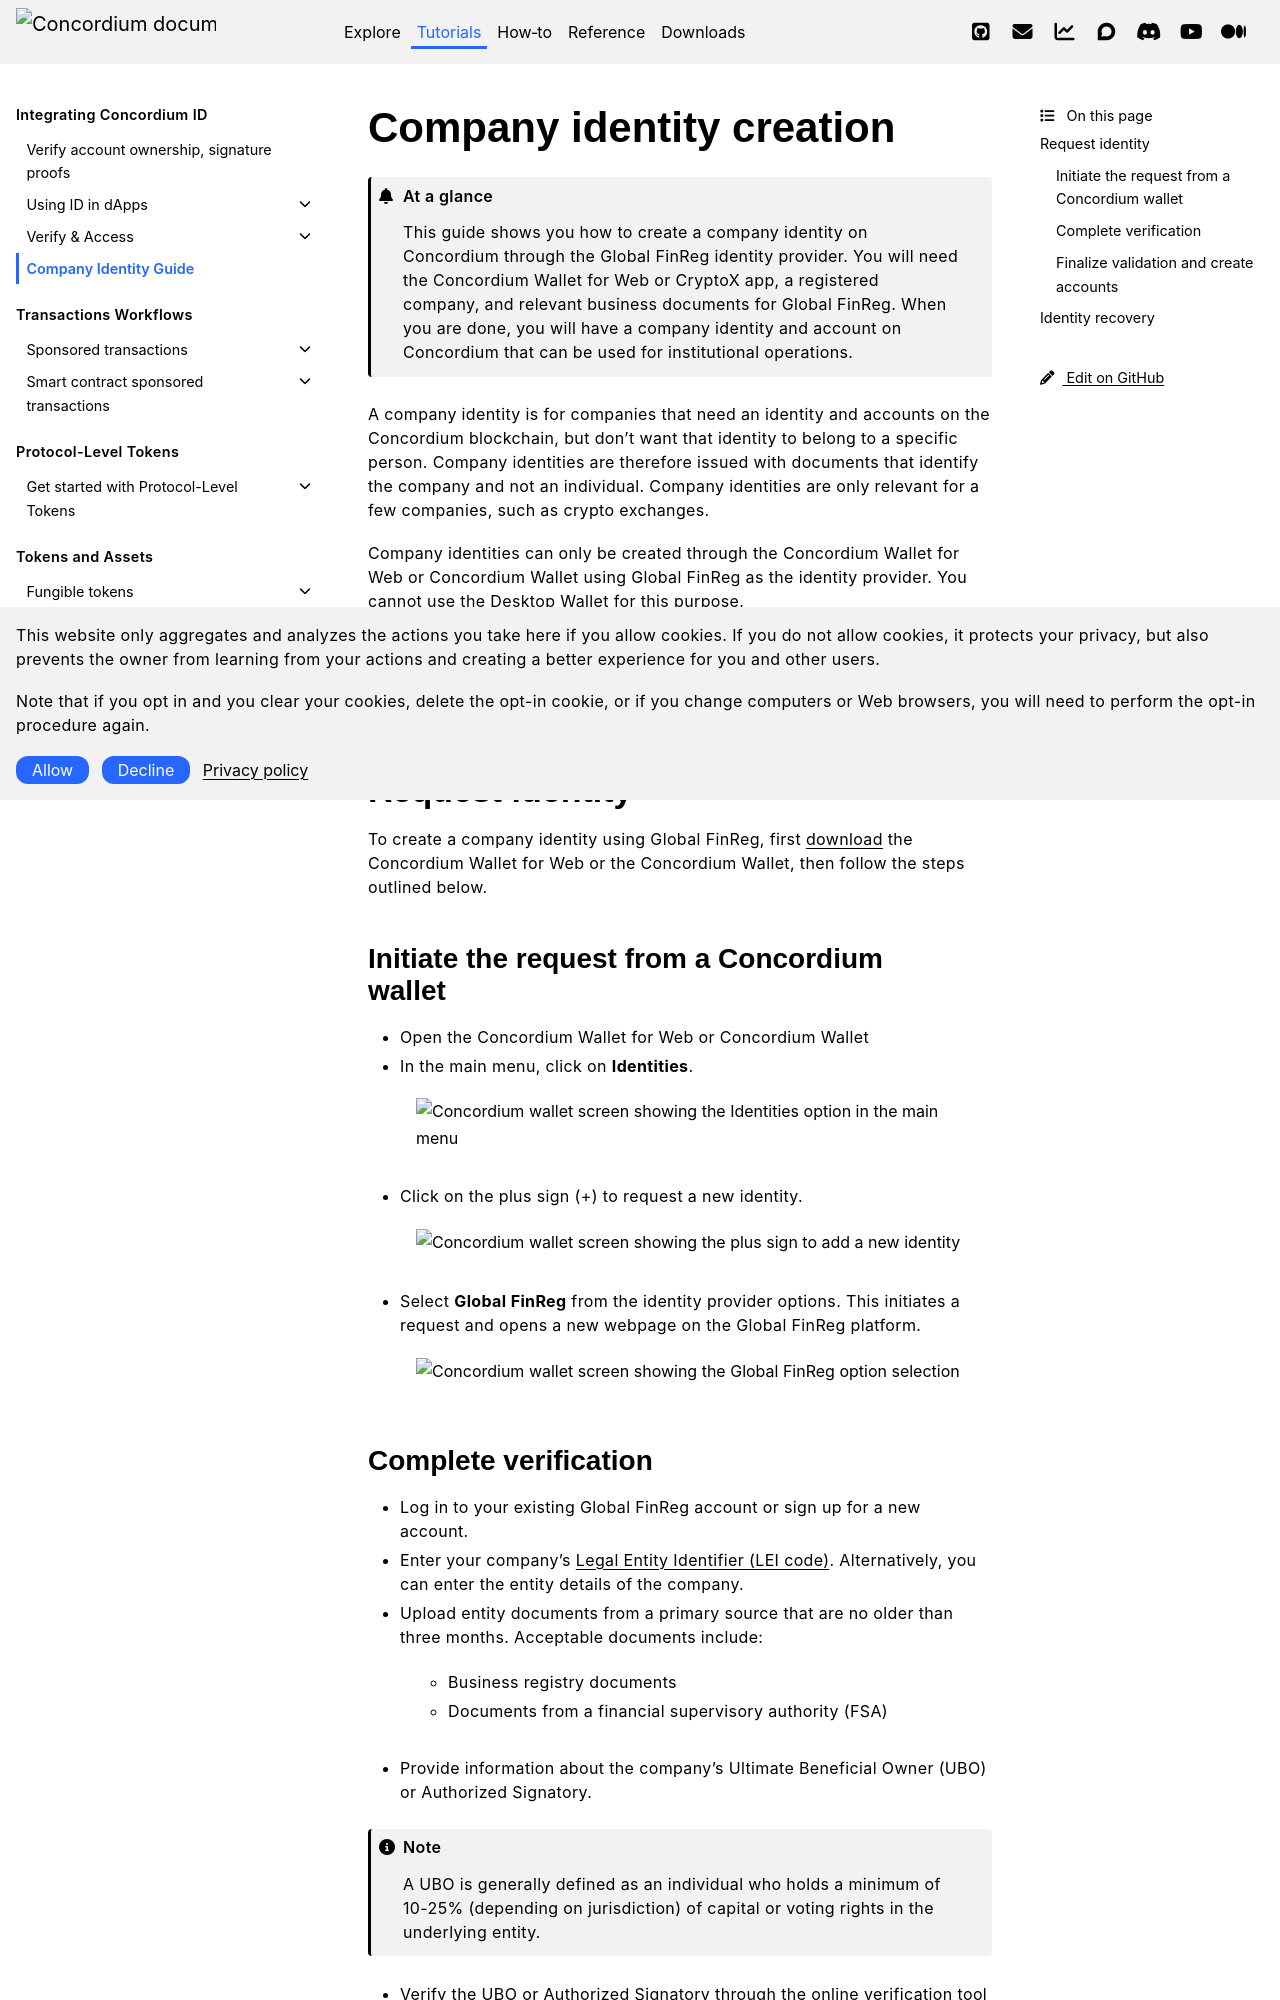

repository: Concordium/concordium.github.io · page: en/mainnet/tutorials/company-identity/company-identities.html · generator: sphinx

.. include:: ../../variables.rst
.. _IP address: https://en.wikipedia.org/wiki/IP_address
.. _port number: https://en.wikipedia.org/wiki/Port_(computer_networking)
.. _company-identities:

=========================
Company identity creation
=========================

.. admonition:: At a glance

   This guide shows you how to create a company identity on Concordium through the Global FinReg identity provider. You will need the Concordium Wallet for Web or CryptoX app, a registered company, and relevant business documents for Global FinReg. When you are done, you will have a company identity and account on Concordium that can be used for institutional operations.

A company identity is for companies that need an identity and accounts on the Concordium blockchain, but don't want that identity to belong to a specific person. Company identities are therefore issued with documents that identify the company and not an individual. Company identities are only relevant for a few companies, such as crypto exchanges.

Company identities can only be created through the |bw| or |cryptox| using Global FinReg as the identity provider. You cannot use the Desktop Wallet for this purpose.

The information below describes how to create a company identity, how to create accounts with a company identity, and how to recover a company identity. If you experience issues, please contact Concordium’s technical support via support@concordium.software.

Request identity
================

To create a company identity using Global FinReg, first :ref:`download <downloads-cryptox>` the |bw| or the |cryptox|, then follow the steps outlined below.

Initiate the request from a Concordium wallet
---------------------------------------------

* Open the |bw| or |cryptox|

* In the main menu, click on **Identities**.

   .. image:: images/wallet-globalfinreg-identities-menu.png
      :alt: Concordium wallet screen showing the Identities option in the main menu

* Click on the plus sign (+) to request a new identity.

   .. image:: images/wallet-globalfinreg-add-identity.png
      :alt: Concordium wallet screen showing the plus sign to add a new identity

* Select **Global FinReg** from the identity provider options. This initiates a request and opens a new webpage on the Global FinReg platform.

   .. image:: images/walllet-globalfinreg-provider-selection.png
      :alt: Concordium wallet screen showing the Global FinReg option selection
